Labelled photos from "dataset", an image-classification folder in bhavyatadvi/smartcitizenhubfinal. The possible labels are: garbage, graffiti, streetlight.

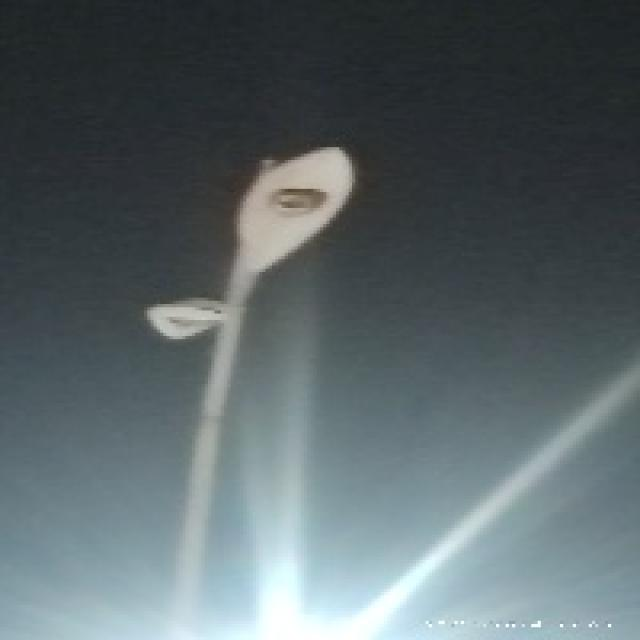
Label: streetlight

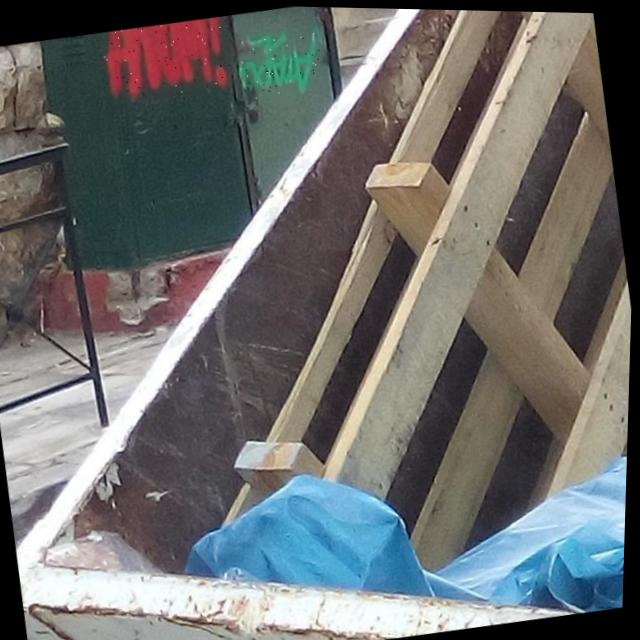
Label: graffiti

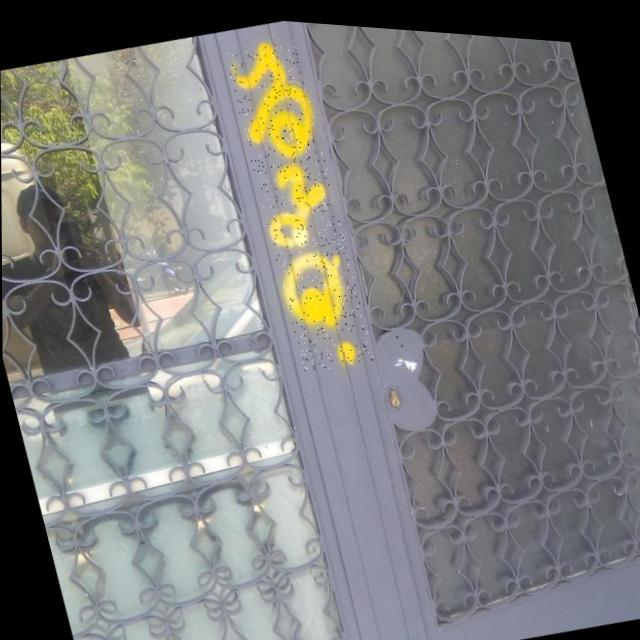
Label: graffiti

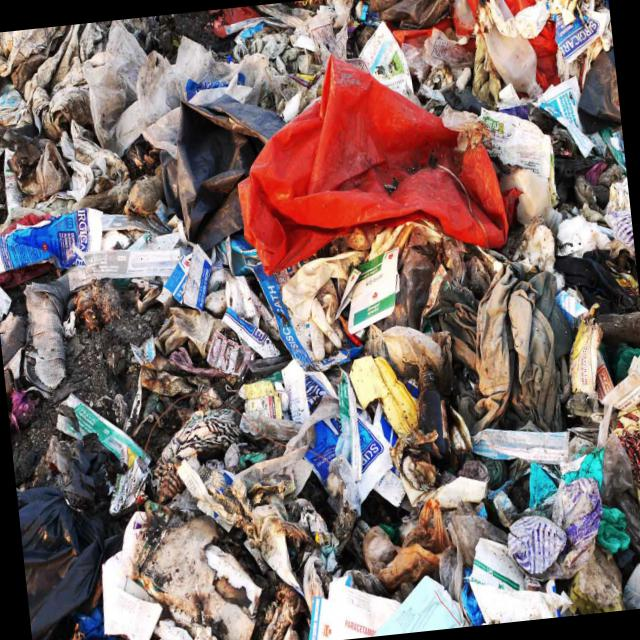
Label: garbage

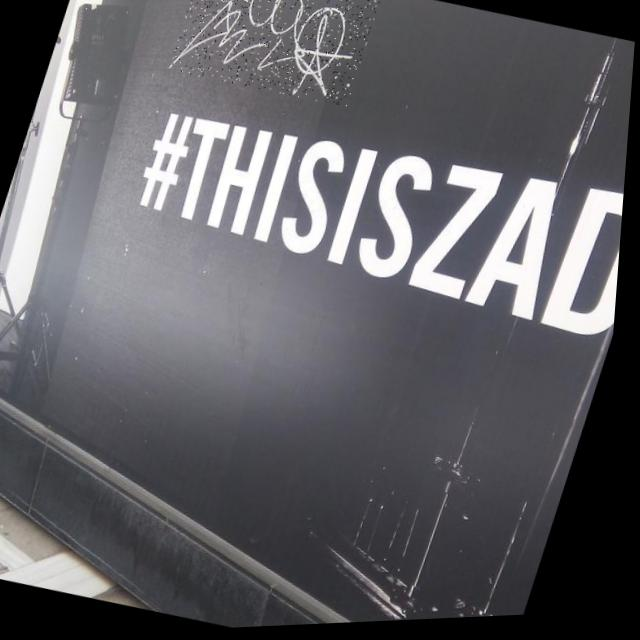
Label: graffiti

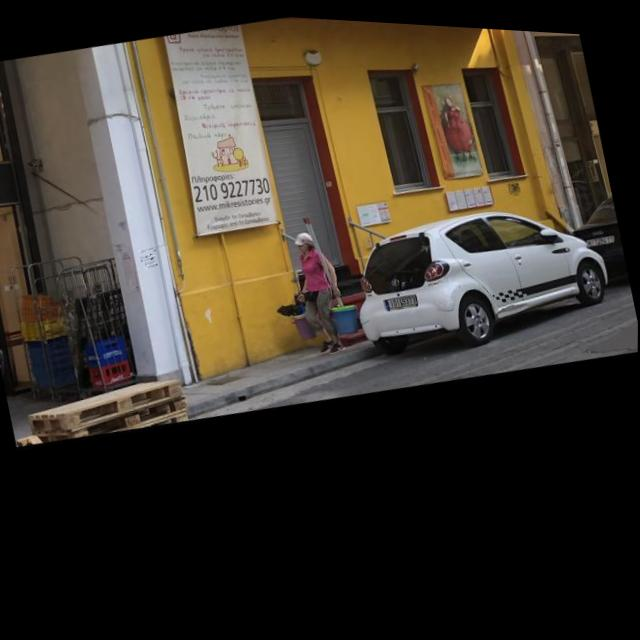
Label: graffiti
